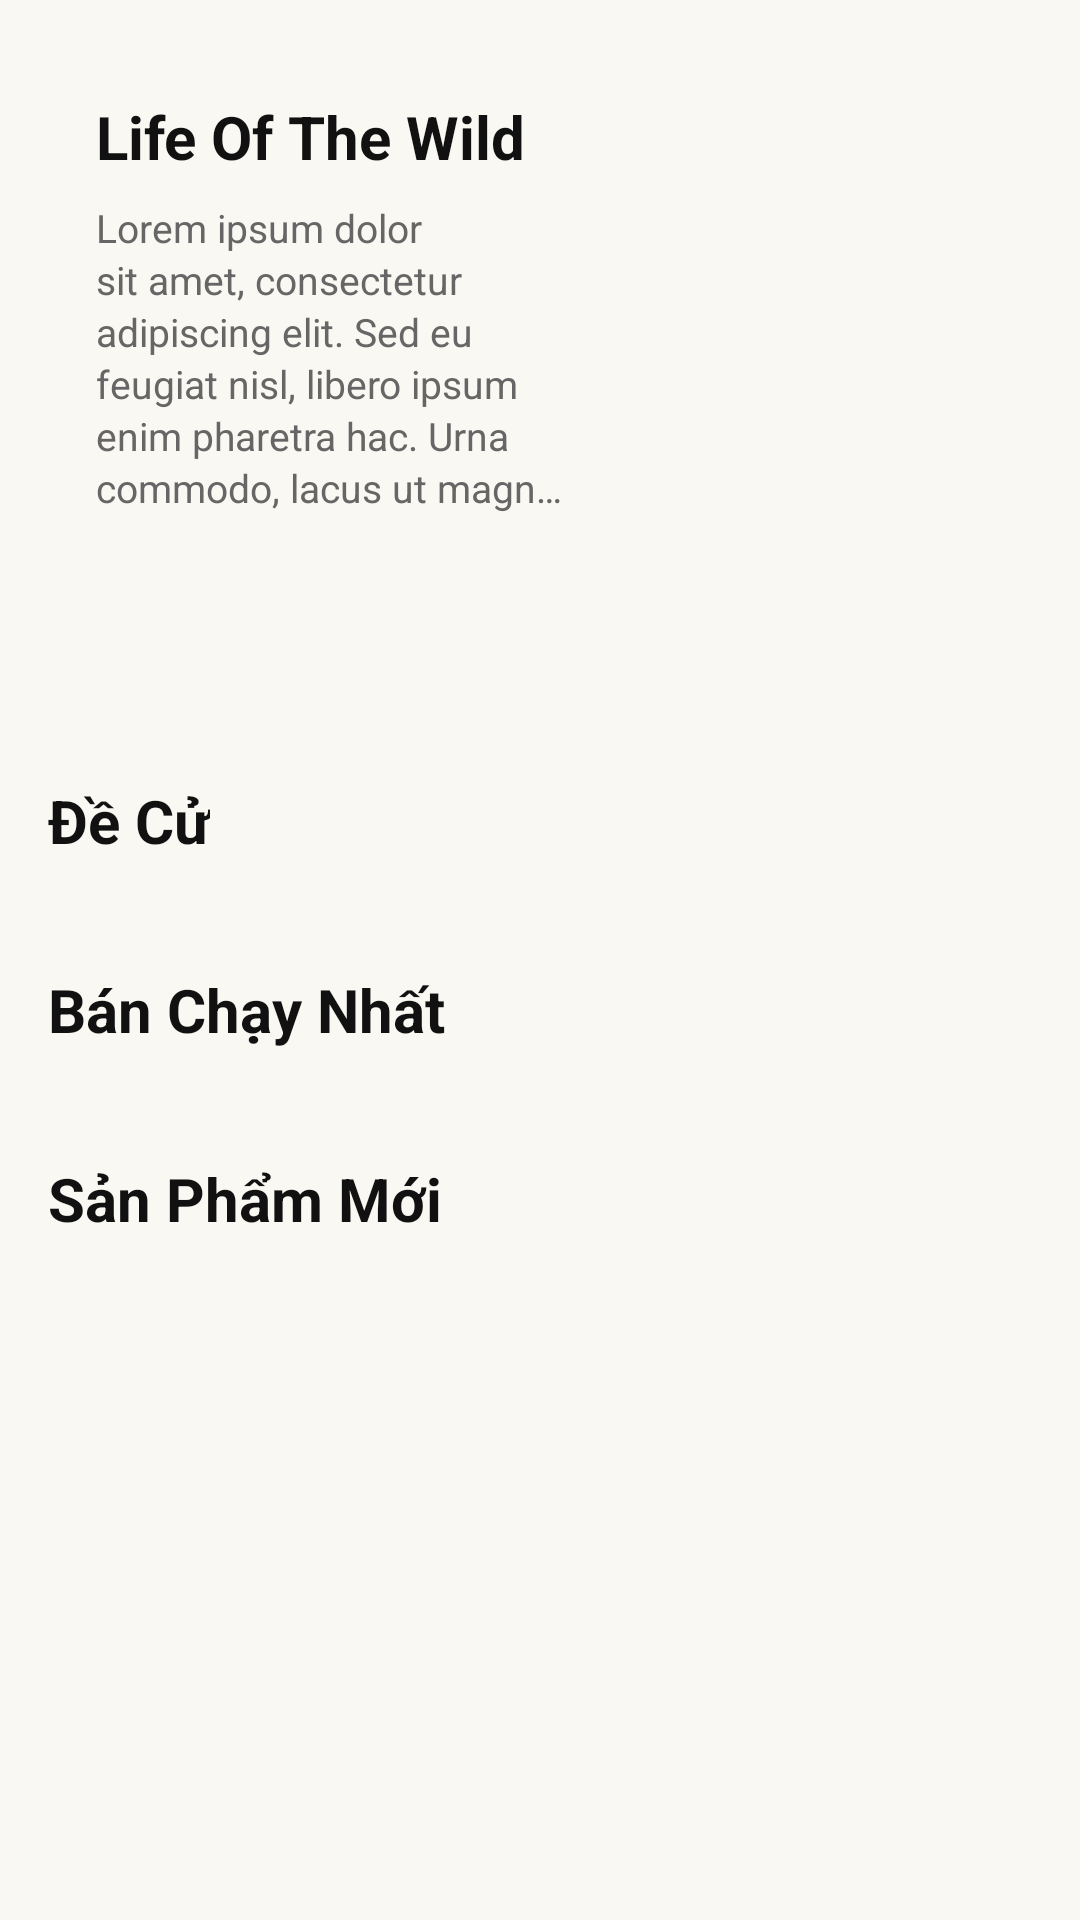

Write the Android layout XML for this screen, with the resource values it uses.
<!-- AndroidManifest.xml: application theme Theme.DACNapp -->
<!-- res/layout/fragment_home.xml -->
<?xml version="1.0" encoding="utf-8"?>
<LinearLayout xmlns:android="http://schemas.android.com/apk/res/android"
    android:layout_width="match_parent"
    android:layout_height="match_parent"
    android:orientation="vertical"
    android:background="#FAF8F3">

    
    <ScrollView
        android:layout_width="match_parent"
        android:layout_height="match_parent">

        <LinearLayout
            android:layout_width="match_parent"
            android:layout_height="wrap_content"
            android:orientation="vertical"
            android:padding="16dp">

            
            <TextView
                android:id="@+id/tvError"
                android:layout_width="match_parent"
                android:layout_height="wrap_content"
                android:padding="12dp"
                android:background="@drawable/error_bg"
                android:textColor="#C62828"
                android:visibility="gone"
                android:layout_marginBottom="16dp"/>

            
            <androidx.cardview.widget.CardView
                android:layout_width="match_parent"
                android:layout_height="wrap_content"
                android:layout_marginBottom="24dp"
                app:cardCornerRadius="0dp"
                app:cardElevation="0dp"
                android:background="#FAF8F3"
                xmlns:app="http://schemas.android.com/apk/res-auto">

                <LinearLayout
                    android:layout_width="match_parent"
                    android:layout_height="wrap_content"
                    android:orientation="horizontal"
                    android:padding="16dp"
                    android:background="#FAF8F3">


                    
                    <LinearLayout
                        android:layout_width="0dp"
                        android:layout_height="wrap_content"
                        android:layout_weight="1"
                        android:orientation="vertical"
                        android:paddingEnd="16dp">

                        <TextView
                            android:id="@+id/tvHeroTitle"
                            android:layout_width="wrap_content"
                            android:layout_height="wrap_content"
                            android:text="Life Of The Wild"
                            android:textSize="20sp"
                            android:textStyle="bold"
                            android:textColor="#111"
                            android:layout_marginBottom="8dp"/>

                        <TextView
                            android:id="@+id/tvHeroDescription"
                            android:layout_width="wrap_content"
                            android:layout_height="wrap_content"
                            android:text="Lorem ipsum dolor sit amet, consectetur adipiscing elit. Sed eu feugiat nisl, libero ipsum enim pharetra hac. Urna commodo, lacus ut magna velit eleifend. Amet, quis urna, a eu."
                            android:textSize="13sp"
                            android:textColor="#666"
                            android:lineSpacingExtra="2dp"
                            android:maxLines="6"
                            android:ellipsize="end"/>

                    </LinearLayout>

                    
                    <ImageView
                        android:id="@+id/imgHeroBook"
                        android:layout_width="120dp"
                        android:layout_height="180dp"
                        android:scaleType="centerCrop"
                        android:src="@drawable/placeholder_book"/>

                </LinearLayout>

            </androidx.cardview.widget.CardView>

            
            <TextView
                android:layout_width="wrap_content"
                android:layout_height="wrap_content"
                android:text="Đề Cử"
                android:textSize="20sp"
                android:textStyle="bold"
                android:textColor="#111"
                android:layout_marginTop="8dp"
                android:layout_marginBottom="12dp"/>

            <androidx.recyclerview.widget.RecyclerView
                android:id="@+id/rvFeatured"
                android:layout_width="match_parent"
                android:layout_height="wrap_content"
                android:layout_marginBottom="24dp"/>

            
            <TextView
                android:layout_width="wrap_content"
                android:layout_height="wrap_content"
                android:text="Bán Chạy Nhất"
                android:textSize="20sp"
                android:textStyle="bold"
                android:textColor="#111"
                android:layout_marginBottom="12dp"/>

            <androidx.recyclerview.widget.RecyclerView
                android:id="@+id/rvBestSeller"
                android:layout_width="match_parent"
                android:layout_height="wrap_content"
                android:layout_marginBottom="24dp"/>

            
            <TextView
                android:layout_width="wrap_content"
                android:layout_height="wrap_content"
                android:text="Sản Phẩm Mới"
                android:textSize="20sp"
                android:textStyle="bold"
                android:textColor="#111"
                android:layout_marginBottom="12dp"/>

            <androidx.recyclerview.widget.RecyclerView
                android:id="@+id/rvNewProducts"
                android:layout_width="match_parent"
                android:layout_height="wrap_content"/>

        </LinearLayout>
    </ScrollView>

</LinearLayout>
<!-- resources referenced by this layout -->
<resources>
  <!-- drawable error_bg (drawable) -->
  <?xml version="1.0" encoding="utf-8"?>
  <shape xmlns:android="http://schemas.android.com/apk/res/android">
      <solid android:color="#FFEBEE"/>
      <corners android:radius="8dp"/>
      <stroke android:width="1dp" android:color="#FFCDD2"/>
  </shape>
  <style name="Theme.DACNapp" parent="Theme.MaterialComponents.DayNight.NoActionBar">
          
          <item name="colorPrimary">@color/purple_500</item>
          <item name="colorPrimaryVariant">@color/purple_700</item>
          <item name="colorOnPrimary">@color/white</item>
          
          <item name="colorSecondary">@color/teal_200</item>
          <item name="colorSecondaryVariant">@color/teal_700</item>
          <item name="colorOnSecondary">@color/black</item>
          
          <item name="android:statusBarColor">?attr/colorPrimaryVariant</item>
          
      </style>
  <!-- not gathered from this repository: default colours our renderer supplied (Android Studio template values) -->
  <color name="purple_500">#FF6200EE</color>
  <color name="purple_700">#FF3700B3</color>
  <color name="teal_200">#FF03DAC5</color>
  <color name="teal_700">#FF018786</color>
  <color name="black">#FF000000</color>
  <color name="white">#FFFFFFFF</color>
</resources>
